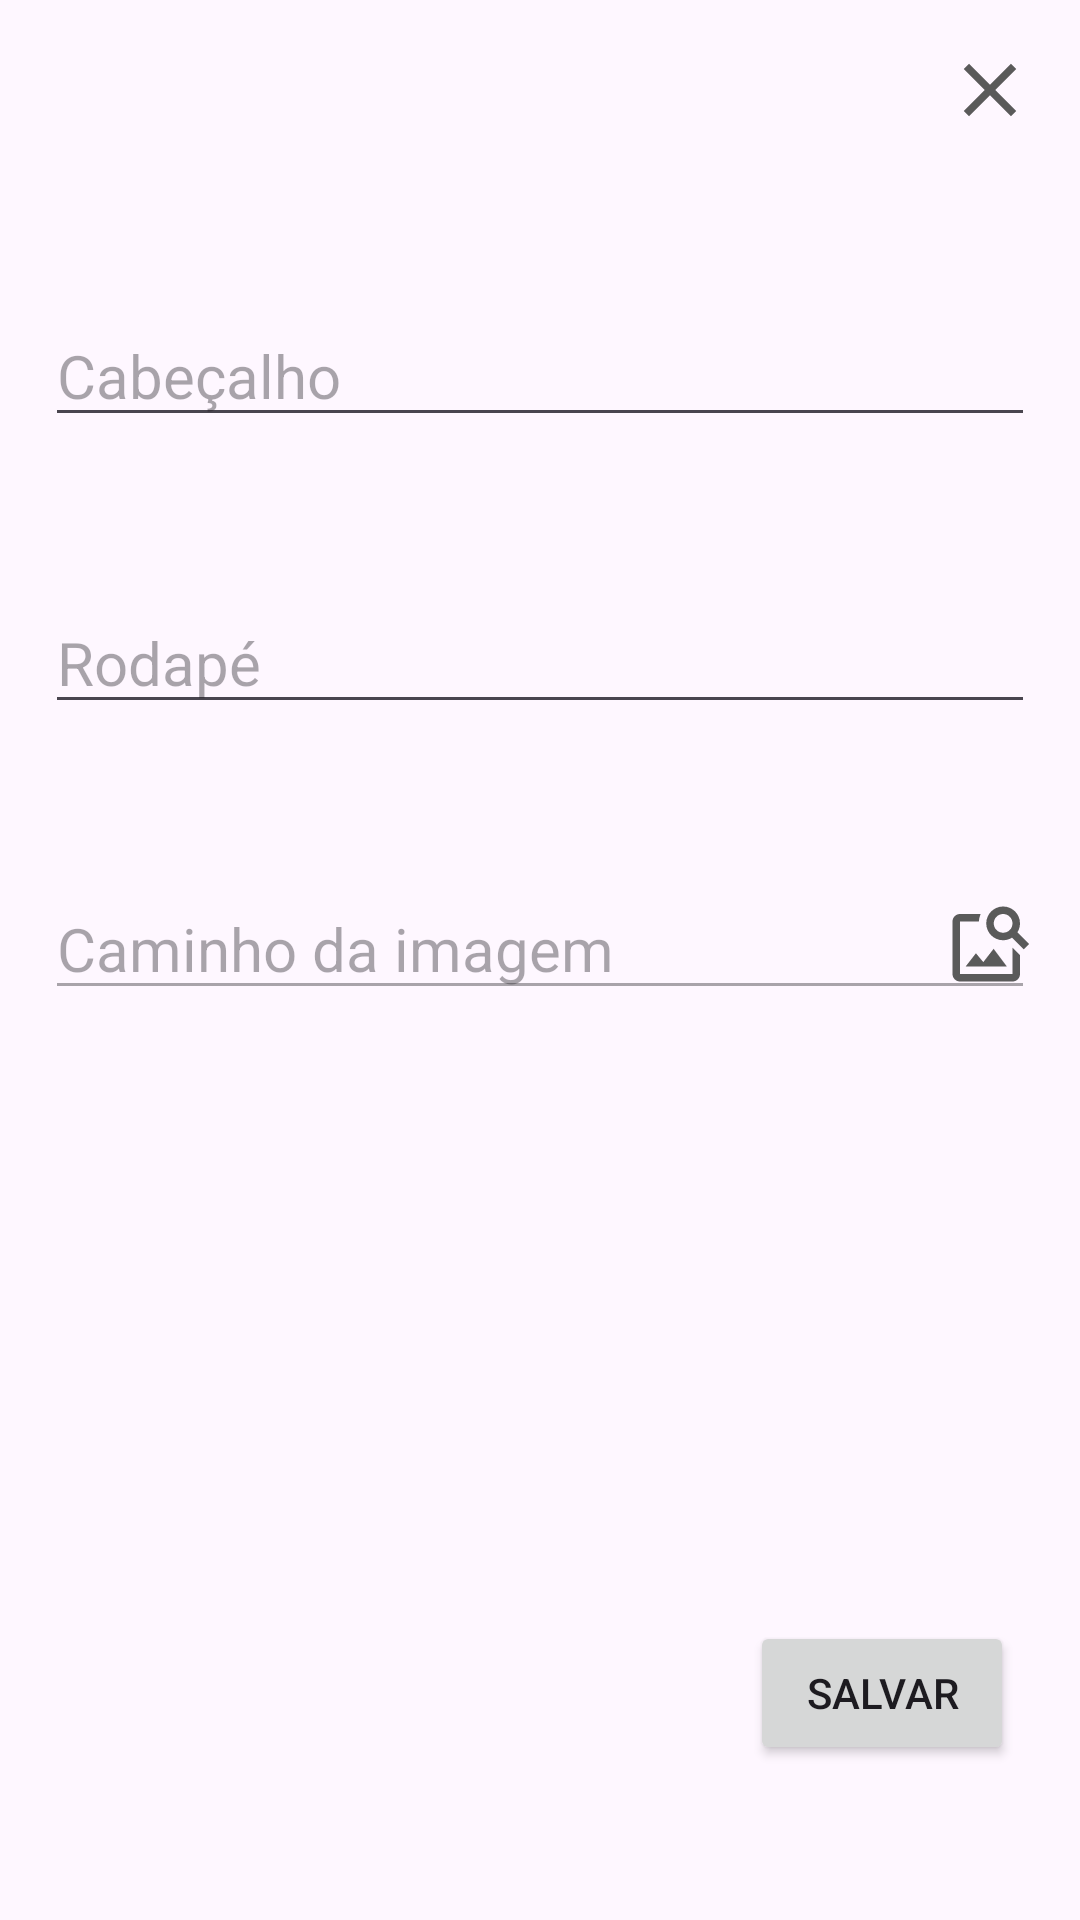

Produce the Android XML layout that renders to this screen, including the resource entries it uses.
<!-- AndroidManifest.xml: application theme Theme.AndroidPDV -->
<!-- res/layout/fragment_configure_token_layout.xml -->
<?xml version="1.0" encoding="utf-8"?>
<androidx.constraintlayout.widget.ConstraintLayout xmlns:android="http://schemas.android.com/apk/res/android"
    xmlns:app="http://schemas.android.com/apk/res-auto"
    xmlns:tools="http://schemas.android.com/tools"
    android:layout_width="match_parent"
    android:layout_height="match_parent"
    tools:context=".ui.configuretokenlayout.ConfigureTokenLayoutFragment">

    <EditText
        android:id="@+id/edt_image_uri"
        android:layout_width="match_parent"
        android:layout_height="wrap_content"
        android:layout_marginHorizontal="15dp"
        android:ems="10"
        android:enabled="false"
        android:hint="Caminho da imagem"
        android:inputType="text"
        android:textSize="20sp"
        app:layout_constraintBottom_toTopOf="@+id/img_token_image"
        app:layout_constraintEnd_toEndOf="parent"
        app:layout_constraintHorizontal_bias="0.5"
        app:layout_constraintStart_toStartOf="parent"
        app:layout_constraintTop_toBottomOf="@+id/edt_footer" />

    <ImageView
        android:id="@+id/img_token_image"
        android:layout_width="200dp"
        android:layout_height="200dp"
        android:layout_marginStart="50dp"
        android:src="@drawable/baseline_image_24"
        app:layout_constraintBottom_toBottomOf="parent"
        app:layout_constraintHorizontal_bias="0.5"
        app:layout_constraintStart_toStartOf="parent"
        app:layout_constraintTop_toBottomOf="@+id/edt_image_uri" />

    <EditText
        android:id="@+id/edt_header"
        android:layout_width="match_parent"
        android:layout_height="wrap_content"
        android:layout_marginHorizontal="15dp"
        android:layout_marginTop="50dp"
        android:ems="10"
        android:hint="Cabeçalho"
        android:inputType="text"
        android:textSize="20sp"
        app:layout_constraintBottom_toTopOf="@+id/edt_footer"
        app:layout_constraintEnd_toEndOf="parent"
        app:layout_constraintHorizontal_bias="0.5"
        app:layout_constraintStart_toStartOf="parent"
        app:layout_constraintTop_toTopOf="parent" />

    <EditText
        android:id="@+id/edt_footer"
        android:layout_width="match_parent"
        android:layout_height="wrap_content"
        android:layout_marginHorizontal="15dp"
        android:ems="10"
        android:hint="Rodapé"
        android:inputType="text"
        android:textSize="20sp"
        app:layout_constraintBottom_toTopOf="@+id/edt_image_uri"
        app:layout_constraintEnd_toEndOf="parent"
        app:layout_constraintHorizontal_bias="0.5"
        app:layout_constraintStart_toStartOf="parent"
        app:layout_constraintTop_toBottomOf="@+id/edt_header" />

    <ImageView
        android:id="@+id/bt_load_image"
        android:layout_width="30dp"
        android:layout_height="30dp"
        android:layout_marginBottom="7dp"
        android:src="@drawable/baseline_image_search_24"
        app:layout_constraintBottom_toBottomOf="@+id/edt_image_uri"
        app:layout_constraintEnd_toEndOf="@+id/edt_image_uri" />

    <Button
        android:id="@+id/bt_save"
        android:layout_width="wrap_content"
        android:layout_height="wrap_content"
        android:text="Salvar"
        app:layout_constraintBottom_toBottomOf="@+id/img_token_image"
        app:layout_constraintStart_toEndOf="@+id/img_token_image" />

    <ImageView
        android:id="@+id/bt_close"
        android:layout_width="30dp"
        android:layout_height="30dp"
        android:layout_marginTop="15dp"
        android:layout_marginEnd="15dp"
        android:src="@drawable/baseline_close_24"
        app:layout_constraintEnd_toEndOf="parent"
        app:layout_constraintTop_toTopOf="parent" />

</androidx.constraintlayout.widget.ConstraintLayout>
<!-- resources referenced by this layout -->
<resources>
  <!-- drawable baseline_close_24 (drawable) -->
  <vector android:height="24dp" android:tint="#5A5A5A"
      android:viewportHeight="24" android:viewportWidth="24"
      android:width="24dp" xmlns:android="http://schemas.android.com/apk/res/android">
      <path android:fillColor="@android:color/white" android:pathData="M19,6.41L17.59,5 12,10.59 6.41,5 5,6.41 10.59,12 5,17.59 6.41,19 12,13.41 17.59,19 19,17.59 13.41,12z"/>
  </vector>
  <!-- drawable baseline_image_search_24 (drawable) -->
  <vector android:height="24dp" android:tint="#5A5A5A"
      android:viewportHeight="24" android:viewportWidth="24"
      android:width="24dp" xmlns:android="http://schemas.android.com/apk/res/android">
      <path android:fillColor="@android:color/white" android:pathData="M18,13v7L4,20L4,6h5.02c0.05,-0.71 0.22,-1.38 0.48,-2L4,4c-1.1,0 -2,0.9 -2,2v14c0,1.1 0.9,2 2,2h14c1.1,0 2,-0.9 2,-2v-5l-2,-2zM16.5,18h-11l2.75,-3.53 1.96,2.36 2.75,-3.54zM19.3,8.89c0.44,-0.7 0.7,-1.51 0.7,-2.39C20,4.01 17.99,2 15.5,2S11,4.01 11,6.5s2.01,4.5 4.49,4.5c0.88,0 1.7,-0.26 2.39,-0.7L21,13.42 22.42,12 19.3,8.89zM15.5,9C14.12,9 13,7.88 13,6.5S14.12,4 15.5,4 18,5.12 18,6.5 16.88,9 15.5,9z"/>
  </vector>
  <style name="Theme.AndroidPDV" parent="Base.Theme.AndroidPDV" />
  <style name="Base.Theme.AndroidPDV" parent="Theme.Material3.DayNight.NoActionBar">
          
          
      </style>
</resources>
